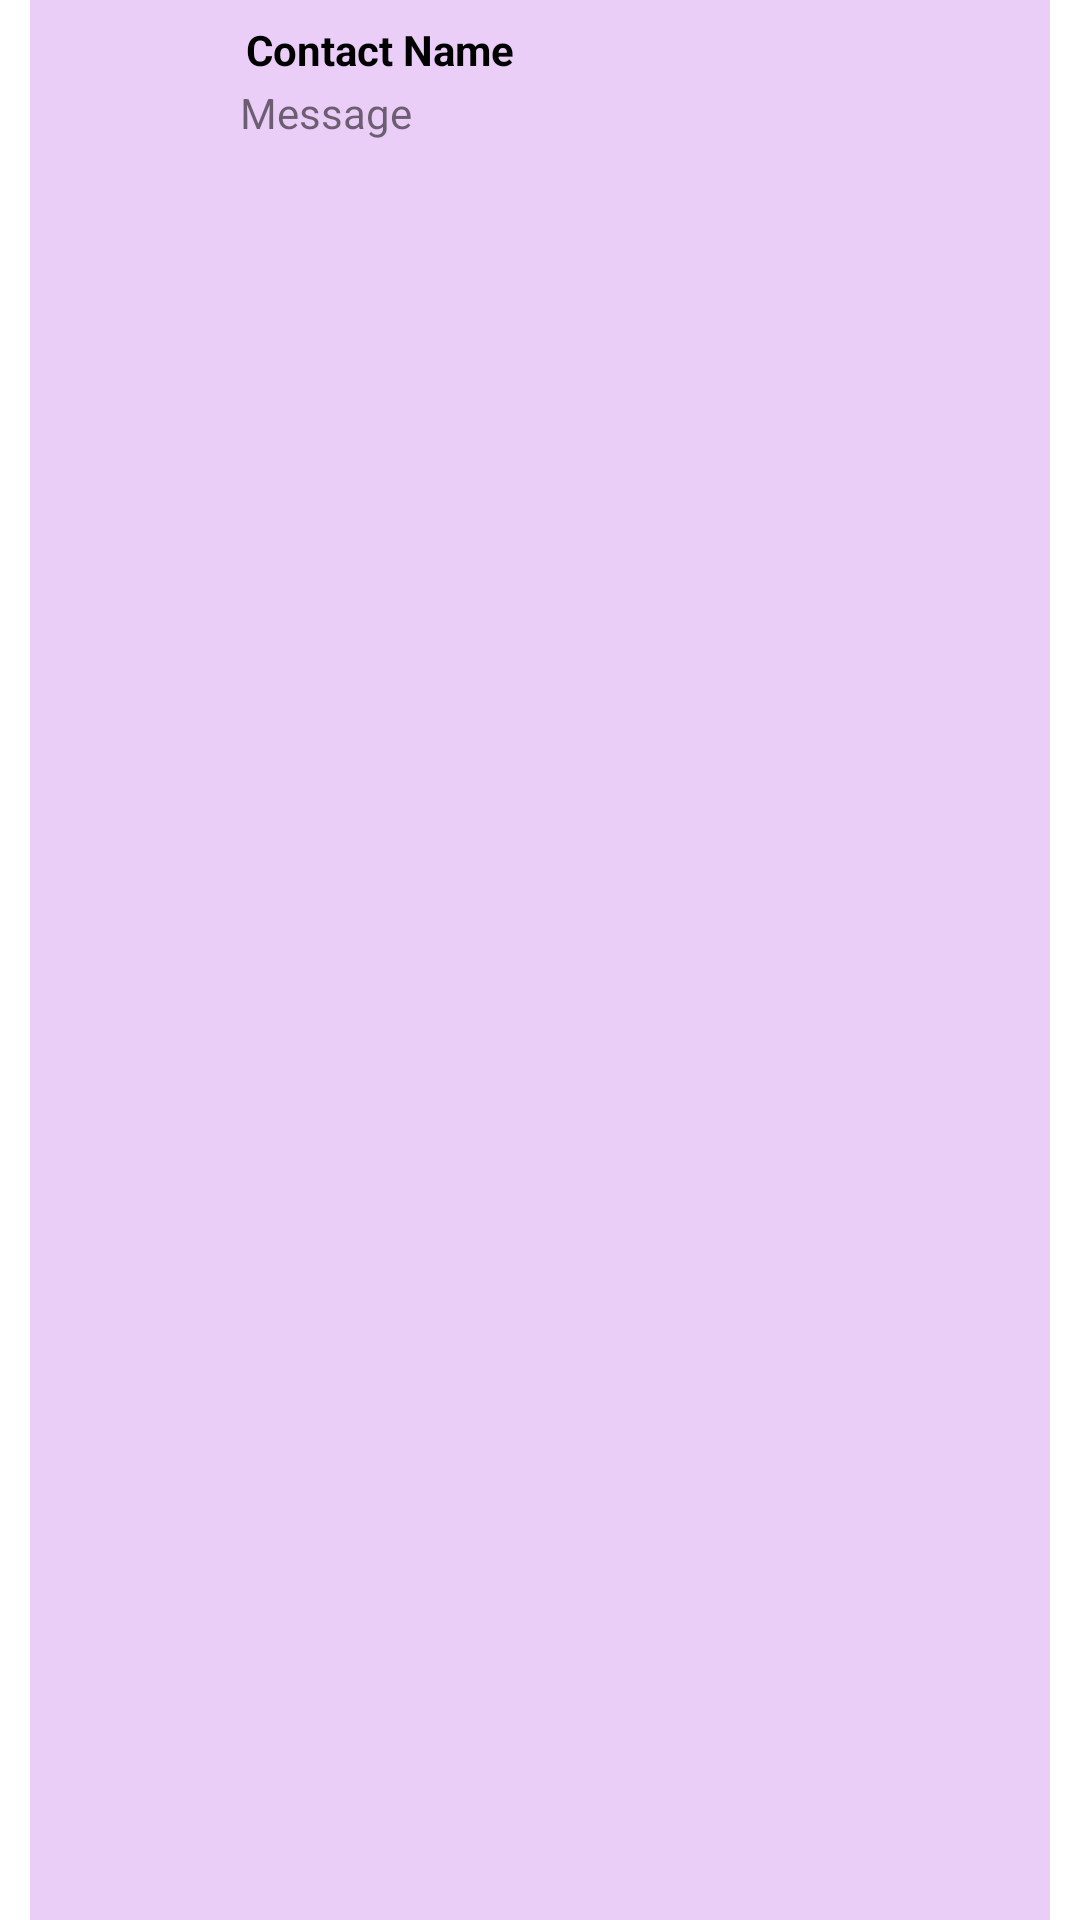

This screen was rendered from an Android layout file. Write that file and the resources it references.
<!-- AndroidManifest.xml: application theme Theme.MADPractical9_20012011127 -->
<!-- res/layout/sms_item_view.xml -->
<?xml version="1.0" encoding="utf-8"?>
<androidx.coordinatorlayout.widget.CoordinatorLayout
    xmlns:android="http://schemas.android.com/apk/res/android"
    android:layout_width="match_parent"
    android:layout_height="match_parent"
    >
    <LinearLayout
        android:id="@+id/back"
        android:layout_width="match_parent"
        android:layout_height="match_parent"
        android:orientation="horizontal"
        android:layout_marginHorizontal="10dp"
        android:background="#EBCEF8"
        >

        <ImageView
            android:id="@+id/icon"
            android:layout_width="60dp"
            android:layout_height="60dp"
            android:padding="5dp"
            android:background="@drawable/background"
            android:src="@drawable/ic_baseline_person_24"
            />

        <LinearLayout
            android:layout_width="wrap_content"
            android:layout_height="wrap_content"
            android:orientation="vertical">

            <TextView
                android:id="@+id/textviewPhoneNo"
                android:layout_width="wrap_content"
                android:layout_height="wrap_content"
                android:text="Contact Name"
                android:textStyle="bold"
                android:layout_marginLeft="10dp"
                android:layout_marginTop="5dp"
                android:padding="2dp"
                android:textColor="@color/black" />
            <TextView
                android:id="@+id/textviewMessage"
                android:layout_width="wrap_content"
                android:layout_height="wrap_content"
                android:text="Message"
                android:layout_marginLeft="10dp"/>
        </LinearLayout>
    </LinearLayout>
</androidx.coordinatorlayout.widget.CoordinatorLayout>
<!-- resources referenced by this layout -->
<resources>
  <style name="Theme.MADPractical9_20012011127" parent="Theme.MaterialComponents.DayNight.DarkActionBar">
          
          <item name="colorPrimary">@color/purple_500</item>
          <item name="colorPrimaryVariant">@color/purple_700</item>
          <item name="colorOnPrimary">@color/white</item>
          
          <item name="colorSecondary">@color/teal_200</item>
          <item name="colorSecondaryVariant">@color/teal_700</item>
          <item name="colorOnSecondary">@color/black</item>
          
          <item name="android:statusBarColor" tools:targetApi="l">?attr/colorPrimaryVariant</item>
          
      </style>
  <!-- not gathered from this repository: default colours our renderer supplied (Android Studio template values) -->
  <color name="purple_500">#FF6200EE</color>
  <color name="purple_700">#FF3700B3</color>
  <color name="teal_200">#FF03DAC5</color>
  <color name="teal_700">#FF018786</color>
  <color name="black">#FF000000</color>
  <color name="white">#FFFFFFFF</color>
</resources>
